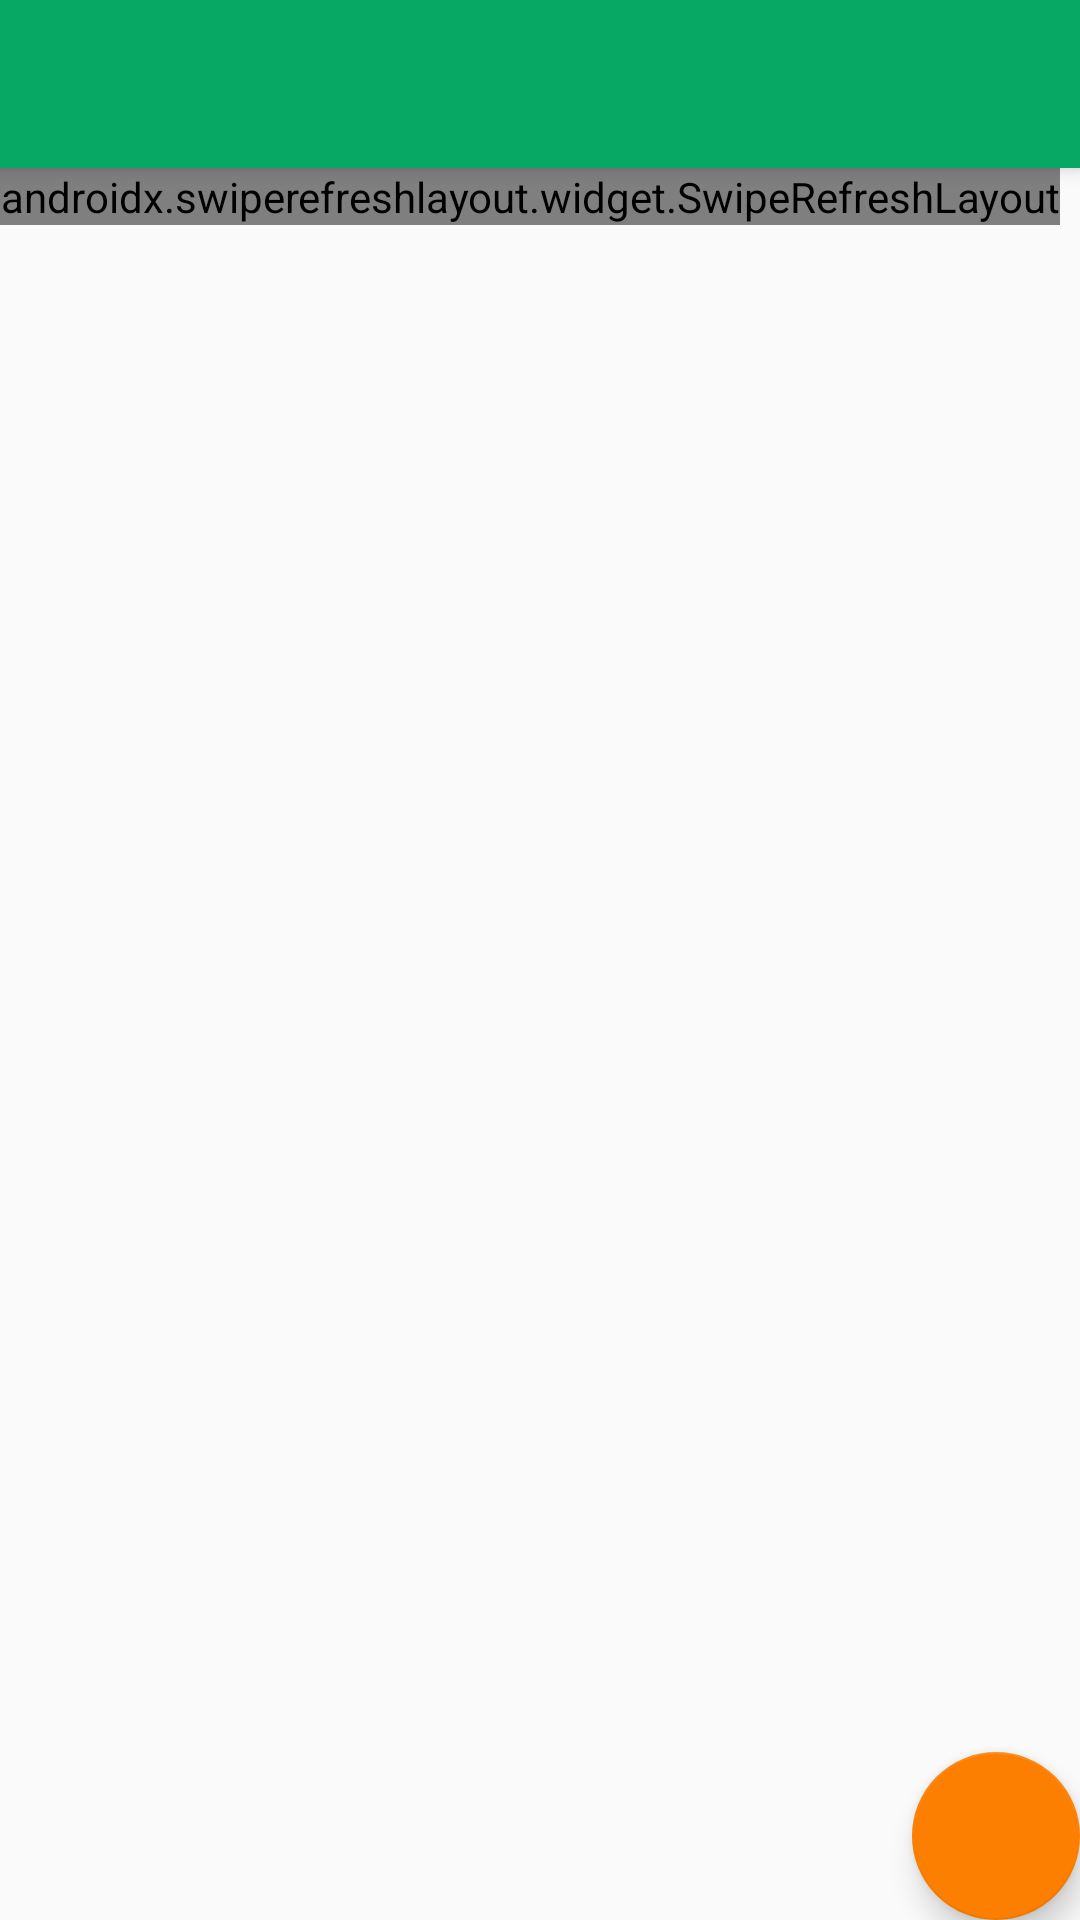

Here is an Android app screen rendered from its layout file. Give the layout XML and the strings, colors and styles it references.
<!-- AndroidManifest.xml: application theme AppTheme.NoActionBar -->
<!-- res/layout/activity_main.xml -->
<?xml version="1.0" encoding="utf-8"?>
<androidx.coordinatorlayout.widget.CoordinatorLayout xmlns:android="http://schemas.android.com/apk/res/android"
    xmlns:app="http://schemas.android.com/apk/res-auto"
    xmlns:tools="http://schemas.android.com/tools"
    android:layout_width="match_parent"
    android:layout_height="match_parent"
    tools:context="com.example.clase05.MainActivity">

    <com.google.android.material.appbar.AppBarLayout

        android:layout_width="match_parent"
        android:layout_height="wrap_content"
        android:theme="@style/AppTheme.AppBarOverlay"
        android:id="@+id/appBar">

        <androidx.appcompat.widget.Toolbar
            android:id="@+id/toolbar"
            android:layout_width="match_parent"
            android:layout_height="?attr/actionBarSize"
            android:background="?attr/colorPrimary"
            app:popupTheme="@style/AppTheme.PopupOverlay" />

    </com.google.android.material.appbar.AppBarLayout>

    <include layout="@layout/content_main"/>

    <com.google.android.material.floatingactionbutton.FloatingActionButton
        android:id="@+id/fab"
        android:layout_width="wrap_content"
        android:layout_height="wrap_content"
        android:layout_gravity="bottom|end"
        android:layout_margin="@dimen/fab_margin"
        android:src="@drawable/ic_add"
        android:tint="@android:color/white"/>

</androidx.coordinatorlayout.widget.CoordinatorLayout>
<!-- res/layout/content_main.xml (included above) -->
<?xml version="1.0" encoding="utf-8"?>
<RelativeLayout xmlns:android="http://schemas.android.com/apk/res/android"
    xmlns:app="http://schemas.android.com/apk/res-auto"
    xmlns:tools="http://schemas.android.com/tools"
    android:layout_width="match_parent"
    android:layout_height="match_parent"
    app:layout_behavior="@string/appbar_scrolling_view_behavior"
    tools:context="com.example.clase05.MainActivity"
    tools:showIn="@layout/activity_main">

    <androidx.swiperefreshlayout.widget.SwipeRefreshLayout
        android:id="@+id/swipe"
        android:layout_width="wrap_content"
        android:layout_height="wrap_content"
        app:layout_behavior="com.google.android.material.appbar.AppBarLayout$ScrollingViewBehavior"
        >

        <androidx.recyclerview.widget.RecyclerView
            android:layout_width="match_parent"
            android:layout_height="match_parent"
            android:id="@+id/recycler_view"/>


    </androidx.swiperefreshlayout.widget.SwipeRefreshLayout>

</RelativeLayout>
<!-- resources referenced by this layout -->
<resources>
  <style name="AppTheme.AppBarOverlay" parent="ThemeOverlay.AppCompat.Dark.ActionBar" />
  <style name="AppTheme.PopupOverlay" parent="ThemeOverlay.AppCompat.Light" />
  <style name="AppTheme.NoActionBar">
          <item name="windowActionBar">false</item>
          <item name="windowNoTitle">true</item>
      </style>
</resources>
